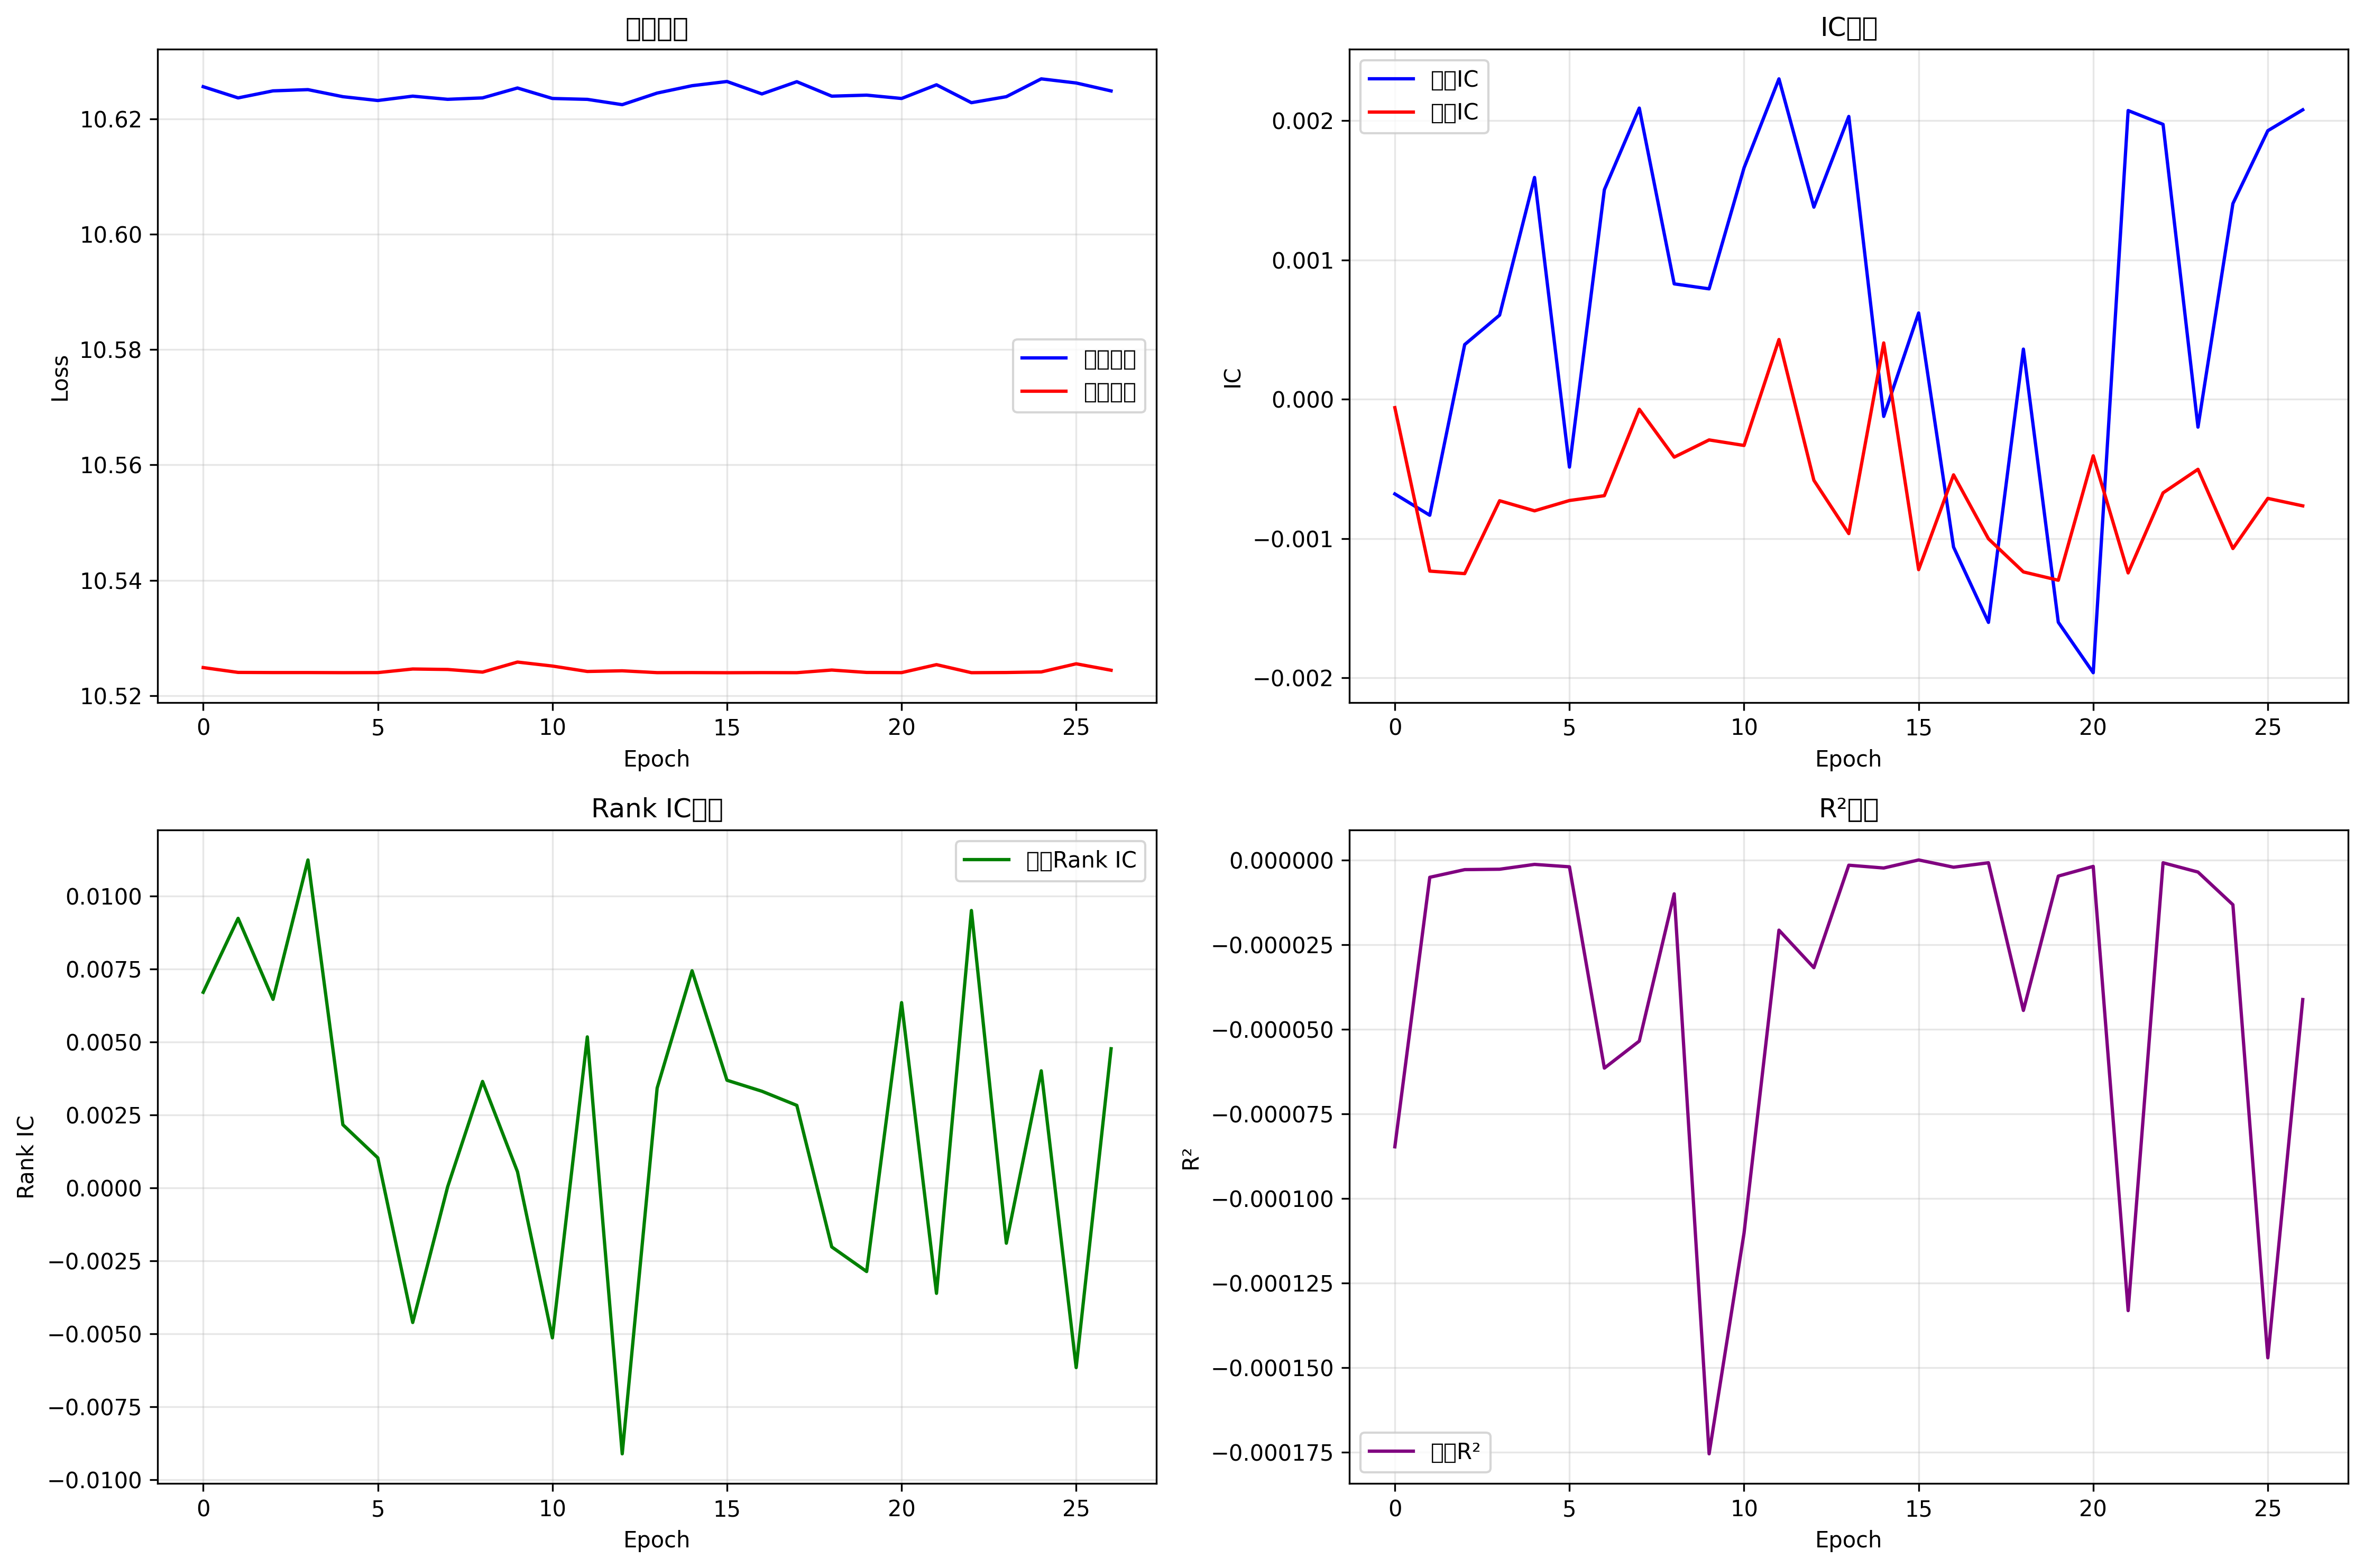

The table this chart was drawn from, first rows:
epoch, train_loss, train_ic, val_loss, val_ic, val_rank_ic, val_mse, val_r2
0, 10.63, -0.0006797, 10.52, -6.0389771911350134e-05, 0.0067, 10.53, -8.475780487060547e-05
1, 10.62, -0.0008325, 10.52, -0.001233, 0.009232, 10.53, -5.125999450683594e-06
2, 10.62, 0.0003923, 10.52, -0.001252, 0.006457, 10.53, -2.86102294921875e-06
3, 10.63, 0.0006037, 10.52, -0.0007284, 0.01123, 10.53, -2.7418136596679688e-06
4, 10.62, 0.001592, 10.52, -0.0008009, 0.002162, 10.53, -1.3113021850585938e-06
5, 10.62, -0.0004869, 10.52, -0.0007268, 0.001029, 10.53, -2.0265579223632812e-06
6, 10.62, 0.001504, 10.52, -0.0006921, -0.004613, 10.53, -6.151199340820312e-05
7, 10.62, 0.00209, 10.52, -7.178382953313875e-05, 3.358533544072131e-05, 10.53, -5.352497100830078e-05
8, 10.62, 0.0008281, 10.52, -0.0004156, 0.003645, 10.53, -1.0013580322265625e-05
9, 10.63, 0.0007923, 10.53, -0.0002919, 0.0005532, 10.53, -0.0001755
10, 10.62, 0.001661, 10.53, -0.0003317, -0.005139, 10.53, -0.0001103
11, 10.62, 0.002299, 10.52, 0.0004287, 0.005171, 10.53, -2.0742416381835938e-05
12, 10.62, 0.001379, 10.52, -0.0005816, -0.009111, 10.53, -3.1828880310058594e-05
13, 10.62, 0.00203, 10.52, -0.0009642, 0.003419, 10.53, -1.5497207641601562e-06
14, 10.63, -0.0001232, 10.52, 0.0004041, 0.007437, 10.53, -2.384185791015625e-06
15, 10.63, 0.000619, 10.52, -0.001223, 0.003686, 10.53, 0.0
16, 10.62, -0.001061, 10.52, -0.0005426, 0.003309, 10.53, -2.1457672119140625e-06
17, 10.63, -0.001602, 10.52, -0.001002, 0.002825, 10.53, -8.344650268554688e-07
18, 10.62, 0.0003597, 10.52, -0.001239, -0.002024, 10.53, -4.4465065002441406e-05
19, 10.62, -0.0016, 10.52, -0.001299, -0.002867, 10.53, -4.76837158203125e-06
20, 10.62, -0.001963, 10.52, -0.000406, 0.006345, 10.53, -1.9073486328125e-06
21, 10.63, 0.002072, 10.53, -0.001246, -0.003614, 10.53, -0.0001332
22, 10.62, 0.001973, 10.52, -0.0006718, 0.009501, 10.53, -8.344650268554688e-07
23, 10.62, -0.0002, 10.52, -0.0005028, -0.001897, 10.53, -3.5762786865234375e-06
24, 10.63, 0.001404, 10.52, -0.001071, 0.00401, 10.53, -1.3232231140136719e-05
25, 10.63, 0.001927, 10.53, -0.0007116, -0.006157, 10.53, -0.0001471
26, 10.62, 0.002077, 10.52, -0.0007651, 0.004766, 10.53, -4.124641418457031e-05
